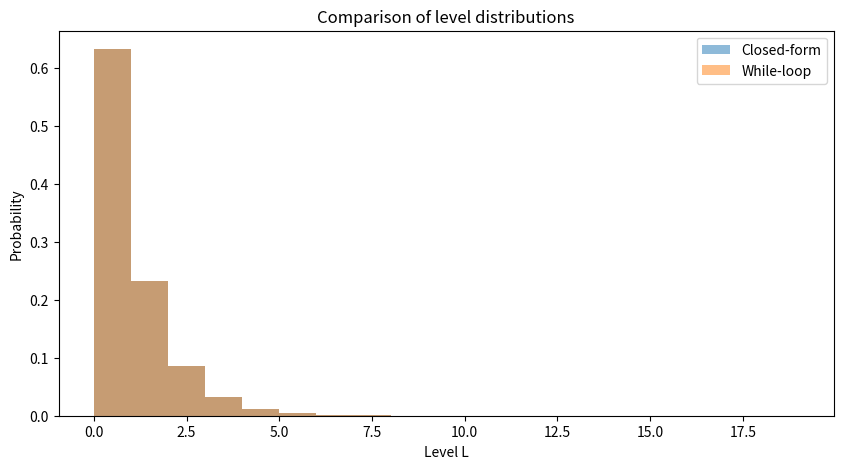

This figure's Python source:
import numpy as np
import math
import matplotlib.pyplot as plt

# mL parameter (typically mL = 1 / ln(M))
mL = 1.0

def sample_closed_form(mL):
    U = np.random.random()
    return int(-math.log(U) * mL)

def sample_loop(mL):
    L = 0
    p = math.exp(-1.0/mL)
    while np.random.random() < p:
        L += 1
    return L

# Generate samples
N = 200000
closed_samples = np.array([sample_closed_form(mL) for _ in range(N)])
loop_samples   = np.array([sample_loop(mL) for _ in range(N)])

# Plot them
plt.figure(figsize=(10,5))
bins = np.arange(0,20)

plt.hist(closed_samples, bins=bins, alpha=0.5, label='Closed-form', density=True)
plt.hist(loop_samples,   bins=bins, alpha=0.5, label='While-loop', density=True)

plt.title("Comparison of level distributions")
plt.xlabel("Level L")
plt.ylabel("Probability")
plt.legend()
plt.show()
